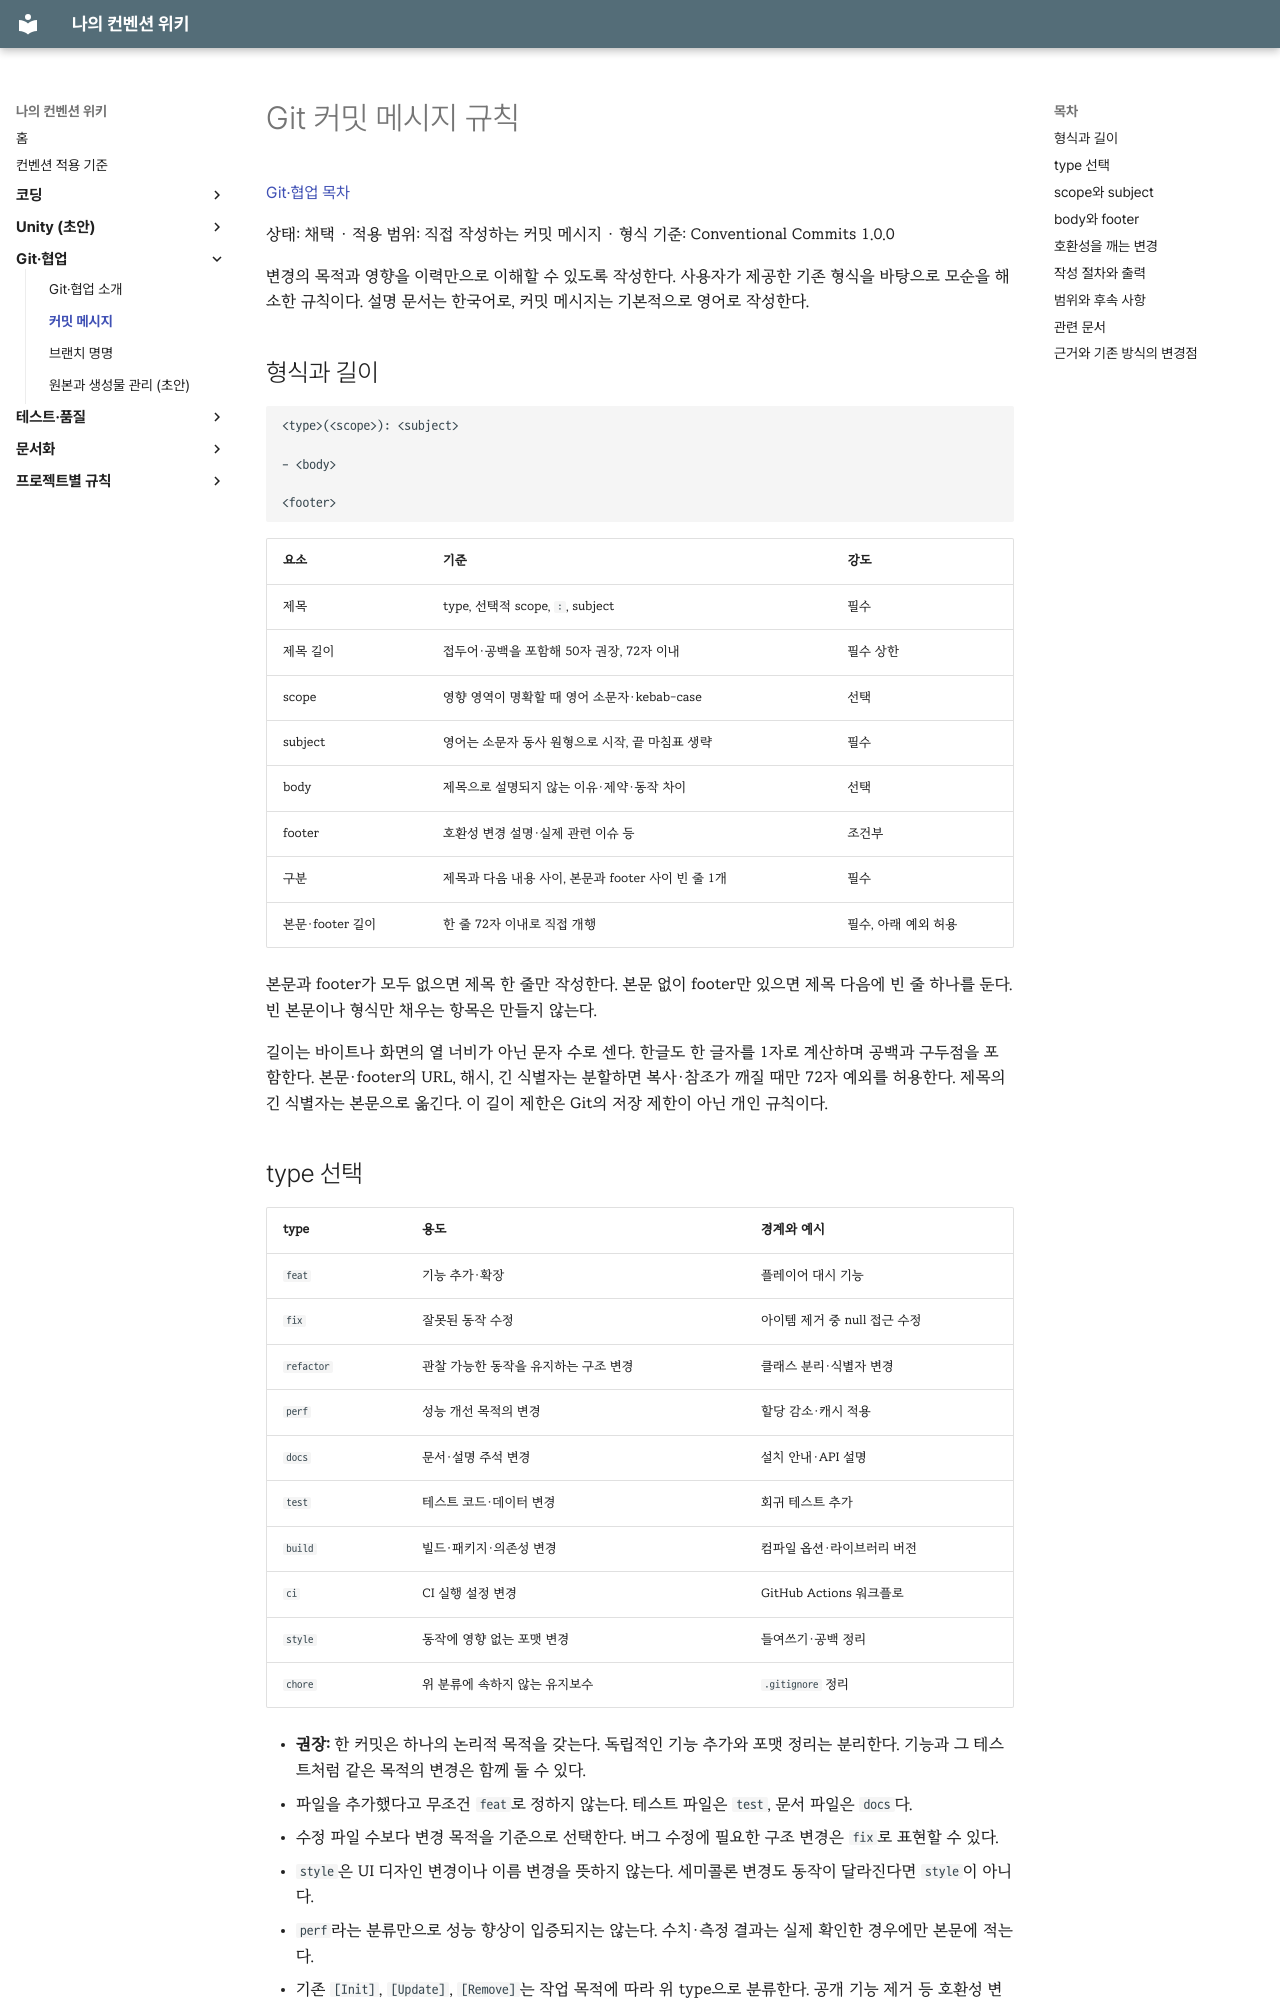

repository: rniman/convention · page: git/commit-messages/index.html · generator: mkdocs

# Git 커밋 메시지 규칙

[Git·협업 목차](index.md)

상태: 채택 · 적용 범위: 직접 작성하는 커밋 메시지 · 형식 기준: Conventional Commits 1.0.0

변경의 목적과 영향을 이력만으로 이해할 수 있도록 작성한다. 사용자가 제공한 기존 형식을 바탕으로 모순을 해소한 규칙이다. 설명 문서는 한국어로, 커밋 메시지는 기본적으로 영어로 작성한다.

## 형식과 길이

```text
<type>(<scope>): <subject>

- <body>

<footer>
```

| 요소 | 기준 | 강도 |
| --- | --- | --- |
| 제목 | type, 선택적 scope, `: `, subject | 필수 |
| 제목 길이 | 접두어·공백을 포함해 50자 권장, 72자 이내 | 필수 상한 |
| scope | 영향 영역이 명확할 때 영어 소문자·kebab-case | 선택 |
| subject | 영어는 소문자 동사 원형으로 시작, 끝 마침표 생략 | 필수 |
| body | 제목으로 설명되지 않는 이유·제약·동작 차이 | 선택 |
| footer | 호환성 변경 설명·실제 관련 이슈 등 | 조건부 |
| 구분 | 제목과 다음 내용 사이, 본문과 footer 사이 빈 줄 1개 | 필수 |
| 본문·footer 길이 | 한 줄 72자 이내로 직접 개행 | 필수, 아래 예외 허용 |

본문과 footer가 모두 없으면 제목 한 줄만 작성한다. 본문 없이 footer만 있으면 제목 다음에 빈 줄 하나를 둔다. 빈 본문이나 형식만 채우는 항목은 만들지 않는다.

길이는 바이트나 화면의 열 너비가 아닌 문자 수로 센다. 한글도 한 글자를 1자로 계산하며 공백과 구두점을 포함한다. 본문·footer의 URL, 해시, 긴 식별자는 분할하면 복사·참조가 깨질 때만 72자 예외를 허용한다. 제목의 긴 식별자는 본문으로 옮긴다. 이 길이 제한은 Git의 저장 제한이 아닌 개인 규칙이다.

## type 선택

| type | 용도 | 경계와 예시 |
| --- | --- | --- |
| `feat` | 기능 추가·확장 | 플레이어 대시 기능 |
| `fix` | 잘못된 동작 수정 | 아이템 제거 중 null 접근 수정 |
| `refactor` | 관찰 가능한 동작을 유지하는 구조 변경 | 클래스 분리·식별자 변경 |
| `perf` | 성능 개선 목적의 변경 | 할당 감소·캐시 적용 |
| `docs` | 문서·설명 주석 변경 | 설치 안내·API 설명 |
| `test` | 테스트 코드·데이터 변경 | 회귀 테스트 추가 |
| `build` | 빌드·패키지·의존성 변경 | 컴파일 옵션·라이브러리 버전 |
| `ci` | CI 실행 설정 변경 | GitHub Actions 워크플로 |
| `style` | 동작에 영향 없는 포맷 변경 | 들여쓰기·공백 정리 |
| `chore` | 위 분류에 속하지 않는 유지보수 | `.gitignore` 정리 |

- **권장:** 한 커밋은 하나의 논리적 목적을 갖는다. 독립적인 기능 추가와 포맷 정리는 분리한다. 기능과 그 테스트처럼 같은 목적의 변경은 함께 둘 수 있다.
- 파일을 추가했다고 무조건 `feat`로 정하지 않는다. 테스트 파일은 `test`, 문서 파일은 `docs`다.
- 수정 파일 수보다 변경 목적을 기준으로 선택한다. 버그 수정에 필요한 구조 변경은 `fix`로 표현할 수 있다.
- `style`은 UI 디자인 변경이나 이름 변경을 뜻하지 않는다. 세미콜론 변경도 동작이 달라진다면 `style`이 아니다.
- `perf`라는 분류만으로 성능 향상이 입증되지는 않는다. 수치·측정 결과는 실제 확인한 경우에만 본문에 적는다.
- 기존 `[Init]`, `[Update]`, `[Remove]`는 작업 목적에 따라 위 type으로 분류한다. 공개 기능 제거 등 호환성 변경은 아래 표기까지 적용한다.
